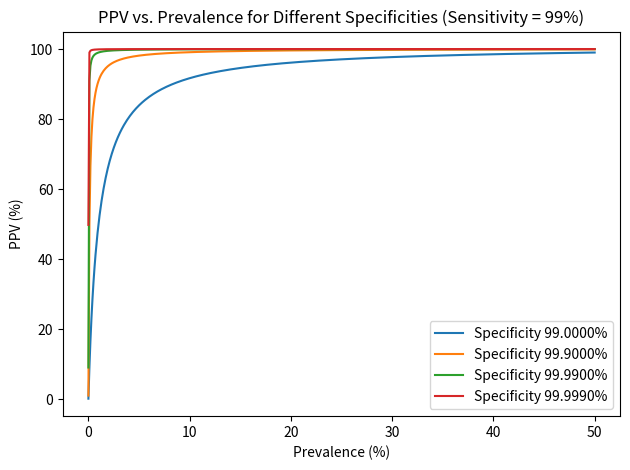

Source code (Python):
import numpy as np
import matplotlib.pyplot as plt

def compute_ppv(sensitivity, specificity, prevalence):
    return (sensitivity * prevalence) / (sensitivity * prevalence + (1 - specificity) * (1 - prevalence))

sensitivity = 0.99
specificities = [0.99, 0.999, 0.9999, 0.99999]
prevalences = np.linspace(0.00001, 0.5, 500)

plt.figure()
for spec in specificities:
    ppv = compute_ppv(sensitivity, spec, prevalences)
    plt.plot(prevalences*100, ppv*100, label=f"Specificity {spec*100:.4f}%")
plt.xlabel("Prevalence (%)")
plt.ylabel("PPV (%)")
plt.title("PPV vs. Prevalence for Different Specificities (Sensitivity = 99%)")
plt.legend()
plt.tight_layout()
plt.savefig('ppv_plot.png')
plt.show()

# Integer checks
for prev_pct in [1, 5, 10, 50]:
    for spec_pct in [99, 99.9, 99.99, 99.999]:
        prev = prev_pct / 100
        spec = spec_pct / 100
        ppv_val = compute_ppv(sensitivity, spec, prev)
        print(f"Prevalence={prev_pct}%  Specificity={spec_pct}%  PPV={ppv_val*100:.1f}%")
